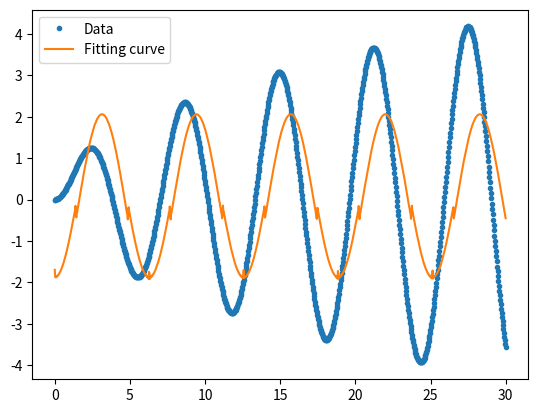

Recreate this plot in Python.
import numpy as np
import matplotlib.pyplot as plt
import scipy.special
from scipy.optimize import minimize

# First, construct the target function
x = np.linspace(0, 30, 1001)
y = x*scipy.special.jv(1, x)

# Second, build the cos polynomial
order = 101
A_lst = []
for i in range(order):
    A_lst.append(np.cos(i * x))

A = np.array(A_lst).T

# Least Square method
c = np.linalg.solve(A.T@A, A.T@y)

# Plot
plt.plot(x, y, '.', label='Data')
plt.plot(x, A@c, '-', label='Fitting curve')
plt.legend(loc='best')
plt.show()
'''
# Using scipy.optimize
# Fitting function

fun = lambda _a, _b, _c, _d, _x: _a * pow(_x, _b) * np.cos(_c * _x - _d)
fun_err = lambda _a, _b, _c, _d, _x: abs(fun(_a, _b, _c, _d, _x) - y) ** 2

result, success = minimize(fun_err, (0, 0, 0, 0))

if success:
    print(result)
'''
